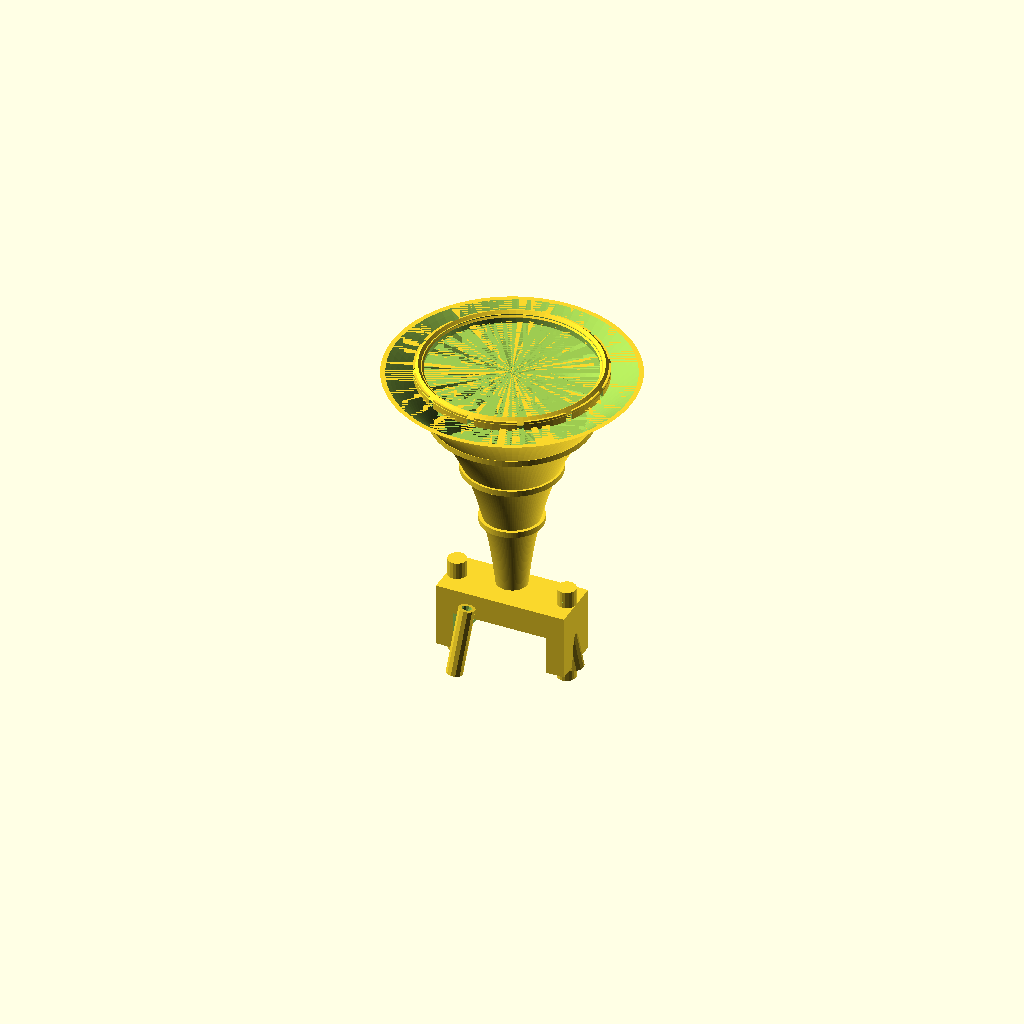
Cell 1: rendered with the file's own defaults.
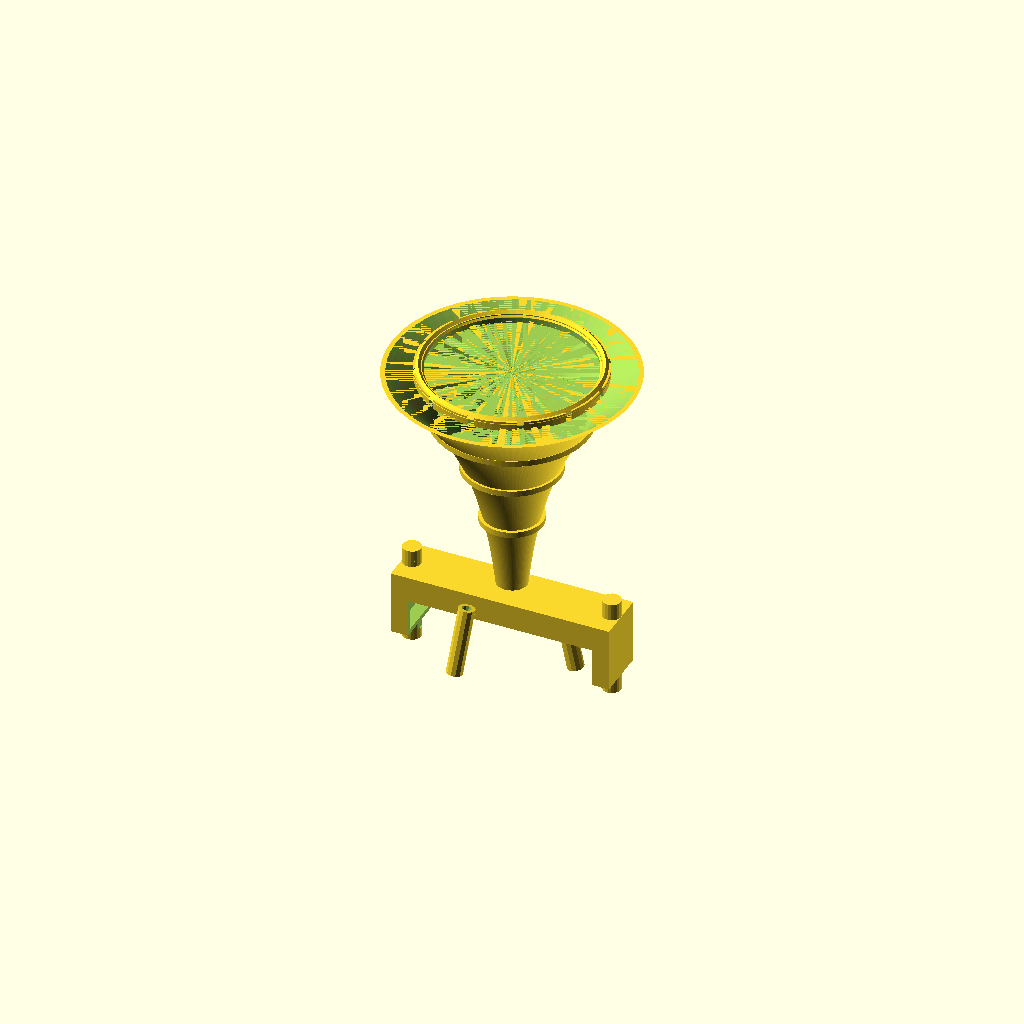
Cell 2: PHONE_W = 156 (everything else at default).
All cells are drawn from one camera (rotation 55°, 0°, 25°, orthographic, colour scheme Cornfield), so only the parameter changes between them.
OpenSCAD source file models/functional/passive_acoustic_amplifier.scad:
// Passive Acoustic Phone Amplifier — No Power Required
// Pure physics: exponential horn + resonant chamber amplifies smartphone audio ~15-20dB
// Works for iPhone and Android (choose PHONE_W parameter)
// DUAL COLOR: horn body (PLA) | decorative resonance rings (accent)
// PETG or PLA 0.20mm, 4 walls, 0% infill for resonance chamber (important!)
// Best in PETG — slight flex improves acoustic coupling
// Print orientation: lying flat, resonance chamber on build plate

$fn = 60;

// ── Phone slot dimensions ─────────────────────────────────
PHONE_W    = 78;    // Phone width (iPhone 14 = 71.5, iPhone 14 Plus = 78.1, Android ~76)
PHONE_T    = 8.5;   // Phone thickness (typical 7.5–9mm, clearance built in)
PHONE_D    = 50;    // Slot depth (how far phone sits in)
SLOT_CLR   = 1.2;   // Slot clearance on each side
SPEAKER_Y  = 15;    // Distance from phone bottom to speaker (iPhone speaker pos)

// ── Horn geometry ─────────────────────────────────────────
// Exponential horn: A(x) = A_throat * e^(m*x) — most efficient for amplification
THROAT_D    = 18;   // Horn throat diameter (narrow end, near phone)
MOUTH_D     = 145;  // Horn mouth diameter (wide end, toward listener)
HORN_L      = 200;  // Horn length
HORN_FLARE  = 0.012; // Flare constant m (exponential horn)
WALL        = 4.0;
BASE_T      = 8;

// ── Resonance chamber ─────────────────────────────────────
// Helmholtz resonator enhances bass frequencies
CHAMBER_W   = PHONE_W + SLOT_CLR*2 + 30;
CHAMBER_H   = 55;
CHAMBER_D   = 45;
PORT_D      = 18;   // Helmholtz port diameter
PORT_L      = 25;   // Helmholtz port length (tunes bass frequency)

// ── Exponential horn profile function ─────────────────────
// r(x) = r_throat * exp(HORN_FLARE * x / 2)
function horn_r(x) = THROAT_D/2 * exp(HORN_FLARE * x);

// ── Exponential horn body ─────────────────────────────────
module horn() {
    N = 60;
    PROFILE = [for(i=[0:N]) [horn_r(i*HORN_L/N), i*HORN_L/N]];

    difference() {
        // Outer surface (wall adds WALL to radius)
        rotate_extrude(angle=360, $fn=100)
            polygon([[0,0],
                     each [for(p=PROFILE) [p[0]+WALL, p[1]]],
                     [0, HORN_L]]);
        // Inner bore (exponential profile)
        rotate_extrude(angle=360, $fn=80)
            polygon([[0,0],
                     each [for(p=PROFILE) [p[0], p[1]]],
                     [0, HORN_L]]);
        // Bottom flat (for bed printing)
        translate([-MOUTH_D, -MOUTH_D, -1])
            cube([MOUTH_D*2, MOUTH_D*2, 1.5]);
    }
}

// ── Resonance chamber body ────────────────────────────────
module resonance_chamber() {
    W = CHAMBER_W; H = CHAMBER_H; D = CHAMBER_D;
    difference() {
        // Outer shell
        union() {
            translate([0, 0, 0]) cube([W, D, H], center=true);
            // Rounded corners
            for(x=[-W/2+8,W/2-8]) for(z=[-H/2+8,H/2-8])
                translate([x,0,z]) cylinder(d=16, h=D, center=true, $fn=20);
        }
        // Interior cavity (0% infill = hollow)
        cube([W-WALL*2, D-WALL*2, H-WALL*2], center=true);
        // Phone slot (centered)
        translate([0, D/2-PHONE_D/2, -H/4])
            cube([PHONE_W+SLOT_CLR*2, PHONE_D+2, H*0.7], center=true);
        // Helmholtz port (front, tuned for bass)
        translate([0, -D/2-1, SPEAKER_Y-H/2])
            rotate([90, 0, 0]) cylinder(d=PORT_D, h=PORT_L+2, $fn=24);
        // Side ports (for stereo if speaker on side)
        for(s=[-1,1])
            translate([s*(W/2+1), 0, SPEAKER_Y-H/2])
                rotate([0,90,0]) cylinder(d=12, h=WALL*2+2, $fn=20);
        // Cable port (bottom)
        translate([0, 0, -H/2-1]) cylinder(d=10, h=WALL+2, $fn=16);
    }
}

// ── Horn mouth decorative rim ─────────────────────────────
module horn_mouth_ring() {
    translate([0, 0, HORN_L-2]) {
        difference() {
            cylinder(d=MOUTH_D+10, h=8, $fn=80);
            cylinder(d=MOUTH_D-4, h=9, $fn=80);
            // Decorative notches
            for(a=[0:30:330])
                rotate([0,0,a]) translate([MOUTH_D/2+2, -3, 0])
                    cube([8, 6, 9]);
        }
        // Acoustic flare lip (improves radiation pattern)
        translate([0,0,6]) {
            rotate_extrude(angle=360, $fn=80)
                translate([MOUTH_D/2+1, 0])
                    rotate([0,0,45]) square([6, 6], center=true);
        }
    }
}

// ── Acoustic resonance rings (Color 2) ────────────────────
// Quarter-wavelength resonators at ~1kHz spacing
module resonance_rings() {
    FREQS_R = [horn_r(HORN_L*0.3), horn_r(HORN_L*0.55), horn_r(HORN_L*0.78)];
    POSITIONS = [HORN_L*0.3, HORN_L*0.55, HORN_L*0.78];
    for(i=[0:2])
        translate([0, 0, POSITIONS[i]])
            difference() {
                cylinder(r=FREQS_R[i]+WALL+4, h=5, $fn=80);
                cylinder(r=FREQS_R[i]+WALL-0.5, h=6, $fn=80);
            }
}

// ── Stand legs (non-slip, angled for optimal listening) ───
module stand_leg(angle) {
    rotate([0,0,angle]) translate([MOUTH_D*0.38, 0, 0])
        rotate([0,-12,0])
            difference() {
                cylinder(d=14, h=HORN_L*0.25+BASE_T, $fn=12);
                cylinder(d=8,  h=HORN_L*0.25+BASE_T+1, $fn=12);
            }
}

// ── Frequency chart (embossed on back) ────────────────────
module freq_chart() {
    for(i=[0:5])
        translate([-30+i*12, 0, BASE_T-1])
            linear_extrude(1.5)
                text(str((i+1)*200, "Hz"), size=3, halign="center", $fn=4);
}

// ── Assembly ──────────────────────────────────────────────
// Both share a vertical orientation — horn mouth faces listener

// Color 1 (PLA/PETG body): horn + resonance chamber
translate([0, 0, CHAMBER_H/2+4]) resonance_chamber();
translate([0, 0, CHAMBER_H+10]) horn();
// Stand
for(a=[0, 120, 240]) stand_leg(a);

// Color 2 (accent): resonance rings + horn mouth ring + frequency chart
translate([0, 0, CHAMBER_H+10]) {
    resonance_rings();
    horn_mouth_ring();
}
Customizer parameters (derived from the source; name, type, default, range or options):
PHONE_W: number, default 78
PHONE_T: number, default 8.5
PHONE_D: number, default 50
SLOT_CLR: number, default 1.2
SPEAKER_Y: number, default 15
THROAT_D: number, default 18
MOUTH_D: number, default 145
HORN_L: number, default 200
HORN_FLARE: number, default 0.012
WALL: number, default 4
BASE_T: number, default 8
CHAMBER_H: number, default 55
CHAMBER_D: number, default 45
PORT_D: number, default 18
PORT_L: number, default 25
